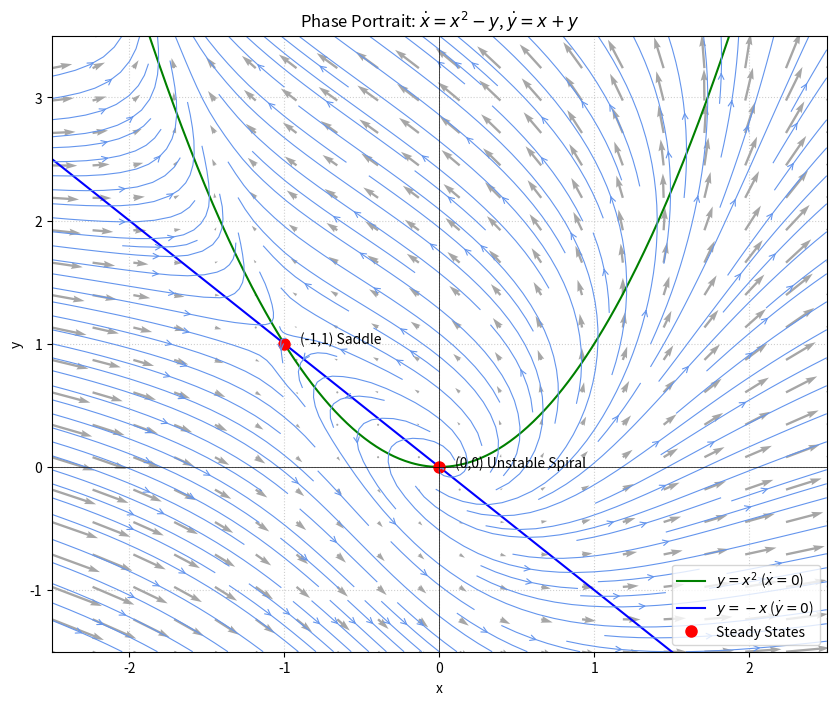
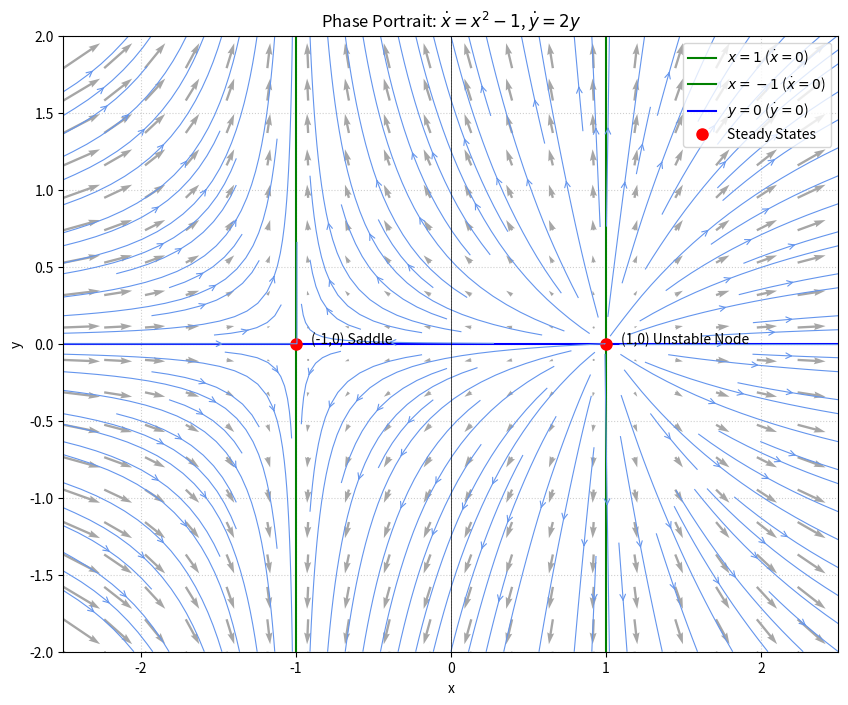

The script that saved these images, in order:
import numpy as np
import matplotlib.pyplot as plt

# --- System 1 ---
def system1_ode(Y, t):
    x, y = Y
    dxdt = x**2 - y
    dydt = x + y
    return [dxdt, dydt]

def plot_phase_portrait_1():
    x_range = np.linspace(-2.5, 2.5, 20)
    y_range = np.linspace(-1.5, 3.5, 20)
    X, Y = np.meshgrid(x_range, y_range)

    DX, DY = system1_ode([X, Y], 0)

    M = np.sqrt(DX**2 + DY**2)
    DX_norm = DX / M
    DY_norm = DY / M

    plt.figure(figsize=(10, 8))
    
    # Plot vector field
    plt.quiver(X, Y, DX, DY, color='gray', alpha=0.7, headwidth=3, headlength=5, scale=None, angles='xy') # No normalization

    # Nullclines
    x_null_1 = np.linspace(-2.5, 2.5, 400)
    y_null_1_x_is_0 = x_null_1**2 # y = x^2
    y_null_1_y_is_0 = -x_null_1   # y = -x

    plt.plot(x_null_1, y_null_1_x_is_0, 'green', label=r'$y = x^2$ ($\dot{x}=0$)')
    plt.plot(x_null_1, y_null_1_y_is_0, 'blue', label=r'$y = -x$ ($\dot{y}=0$)')

    # Steady states
    ss1_x, ss1_y = 0, 0
    ss2_x, ss2_y = -1, 1
    plt.plot([ss1_x, ss2_x], [ss1_y, ss2_y], 'ro', markersize=8, label='Steady States')
    plt.text(ss1_x + 0.1, ss1_y, '(0,0) Unstable Spiral')
    plt.text(ss2_x + 0.1, ss2_y, '(-1,1) Saddle')

    plt.streamplot(X, Y, DX_norm, DY_norm, color='cornflowerblue', linewidth=0.8, density=1.5, arrowstyle='->', arrowsize=1)

    plt.xlim([-2.5, 2.5])
    plt.ylim([-1.5, 3.5])
    plt.xlabel('x')
    plt.ylabel('y')
    plt.title('Phase Portrait: $\dot{x} = x^2 - y$, $\dot{y} = x + y$')
    plt.legend()
    plt.grid(True, linestyle=':', alpha=0.6)
    plt.axhline(0, color='black', lw=0.5)
    plt.axvline(0, color='black', lw=0.5)
    plt.savefig('phase_portrait_1.png') # Save the plot

# --- System 2 ---
def system2_ode(Y, t):
    x, y = Y
    dxdt = x**2 - 1
    dydt = 2*y
    return [dxdt, dydt]

def plot_phase_portrait_2():
    x_range = np.linspace(-2.5, 2.5, 20)
    y_range = np.linspace(-2.0, 2.0, 20) # Adjusted y-range for better view of y=0 nullcline
    X, Y = np.meshgrid(x_range, y_range)

    DX, DY = system2_ode([X, Y], 0)

    plt.figure(figsize=(10, 8))
    
    plt.quiver(X, Y, DX, DY, color='gray', alpha=0.7, headwidth=3, headlength=5, angles='xy')

    # Nullclines
    # x_dot = 0 => x^2 - 1 = 0 => x = 1 or x = -1
    plt.axvline(1, color='green', label=r'$x = 1$ ($\dot{x}=0$)')
    plt.axvline(-1, color='green', label=r'$x = -1$ ($\dot{x}=0$)')
    # y_dot = 0 => 2y = 0 => y = 0
    plt.axhline(0, color='blue', label=r'$y = 0$ ($\dot{y}=0$)')


    # Steady states
    ss1_x, ss1_y = 1, 0
    ss2_x, ss2_y = -1, 0
    plt.plot([ss1_x, ss2_x], [ss1_y, ss2_y], 'ro', markersize=8, label='Steady States')
    plt.text(ss1_x + 0.1, ss1_y, '(1,0) Unstable Node')
    plt.text(ss2_x + 0.1, ss2_y, '(-1,0) Saddle')

    Y_stream = Y + 1e-9 # Add a tiny perturbation to avoid division by zero if M becomes zero on y=0
    DX_stream, DY_stream = system2_ode([X, Y_stream],0)

    plt.streamplot(X, Y, DX_stream, DY_stream, color='cornflowerblue', linewidth=0.8, density=1.5, arrowstyle='->', arrowsize=1)


    plt.xlim([-2.5, 2.5])
    plt.ylim([-2.0, 2.0])
    plt.xlabel('x')
    plt.ylabel('y')
    plt.title('Phase Portrait: $\dot{x} = x^2 - 1$, $\dot{y} = 2y$')
    plt.legend(loc='upper right')
    plt.grid(True, linestyle=':', alpha=0.6)
    plt.axvline(0, color='black', lw=0.5) # Vertical axis x=0
    plt.savefig('phase_portrait_2.png') # Save the plot

plot_phase_portrait_1()
print("Saved phase_portrait_1.png")

plot_phase_portrait_2()
print("Saved phase_portrait_2.png")
